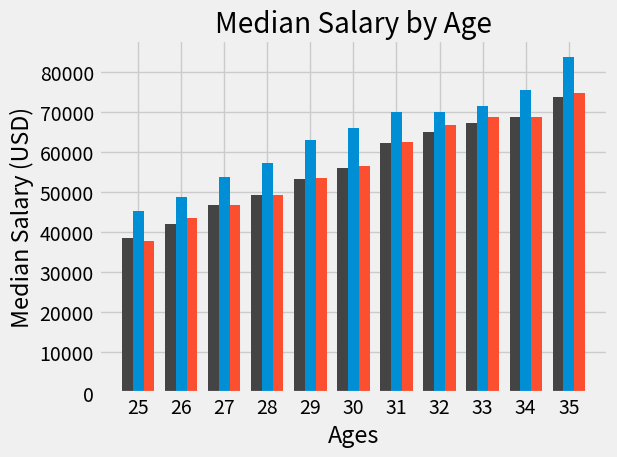

Write Python code to recreate this figure.

def line_plot():
    from matplotlib import pyplot as plt
    # print(plt.style.available)
    # plt.xkdc()
    plt.style.use('fivethirtyeight')
    ages_x = [25, 26, 27, 28, 29, 30, 31, 32, 33, 34, 35]

    py_dev_y = [45372, 48876, 53850, 57287, 63016, 65998, 70003, 70000, 71496, 75370, 83640]
    # plt.plot(ages_x, py_dev_y, color='b', linestyle ='-', marker='o', linewidth=3, label='Python')
    plt.plot(ages_x, py_dev_y, label='Python')

    js_dev_y = [37810, 43515, 46823, 49293, 53437, 56373, 62375, 66674, 68745, 68746, 74583]
    # plt.plot(ages_x, js_dev_y, color='#adad3b', linestyle ='-', marker='o', linewidth=3, label='Javascript')
    plt.plot(ages_x, js_dev_y, label='Javascript')

    dev_y = [38496, 42000, 46752, 49320, 53200, 56000, 62316, 64928, 67317, 68748, 73752]
    # plt.plot(ages_x, dev_y, 'k--', label = 'All Devs')
    # plt.plot(ages_x, dev_y, color='k', linestyle ='--', marker='.', label = 'All Devs')
    plt.plot(ages_x, dev_y, color='#444444', label = 'All Devs')

    plt.xlabel('Ages')
    plt.ylabel('Median Salary (USD)')
    plt.title('Median Salary by Age')

    plt.legend()

    # plt.grid(True)
    plt.tight_layout()

    plt.savefig('plot.png')

    plt.show()

def bar_plot():
    import numpy as np
    from matplotlib import pyplot as plt
    plt.style.use('fivethirtyeight')

    width = 0.25
    ages_x = [25, 26, 27, 28, 29, 30, 31, 32, 33, 34, 35]
    x_indexes = np.arange(len(ages_x))

    dev_y = [38496, 42000, 46752, 49320, 53200, 56000, 62316, 64928, 67317, 68748, 73752]
    plt.bar(x_indexes-width, dev_y, width=0.25, color='#444444', label = 'All Devs')

    py_dev_y = [45372, 48876, 53850, 57287, 63016, 65998, 70003, 70000, 71496, 75370, 83640]
    plt.bar(x_indexes, py_dev_y, width=0.25, label='Python')

    js_dev_y = [37810, 43515, 46823, 49293, 53437, 56373, 62375, 66674, 68745, 68746, 74583]
    plt.bar(x_indexes + width, js_dev_y, width=0.25, label='Javascript')

    plt.xticks(ticks=x_indexes, labels=ages_x)
    plt.title('Median Salary by Age')
    plt.xlabel('Ages')
    plt.ylabel('Median Salary (USD)')

    plt.tight_layout()

    plt.show()

# line_plot():
bar_plot()